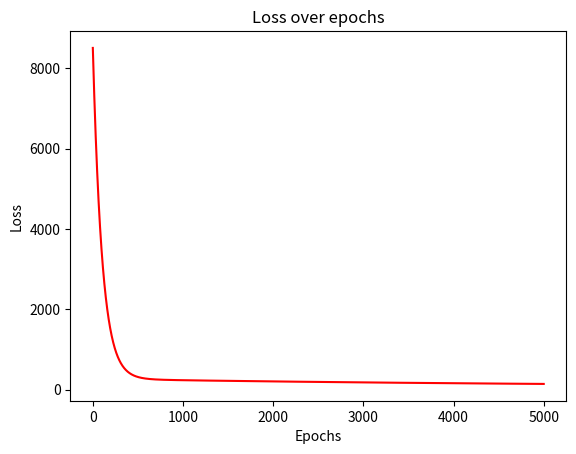
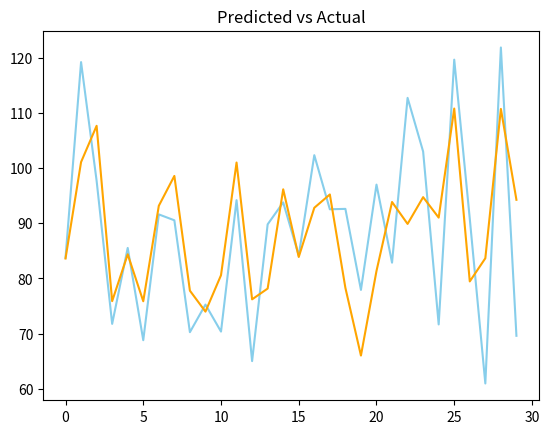
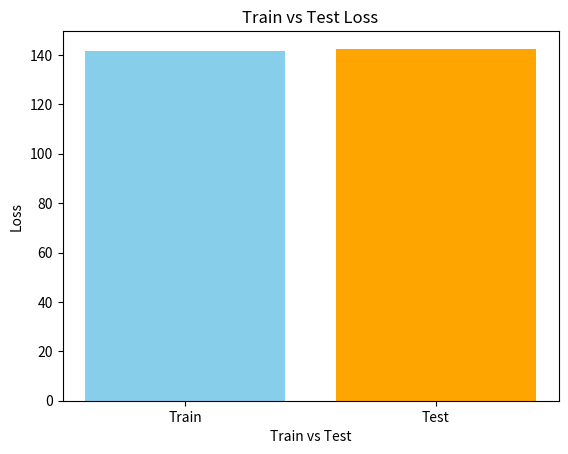

Source code (Python) for these figures, in order:
# Ridge Regression for Continuous Data

import pandas as pd
import numpy as np
import matplotlib.pyplot as plt
import seaborn as sns
import math
import random

np.random.seed(42)

n_samples = 120

study_hours = np.random.uniform(0, 10, n_samples)
attendance = np.random.uniform(50, 100, n_samples)
sleep_hours = np.random.uniform(4, 10, n_samples)

noise_1  = np.random.normal(0, 1, n_samples)
noise_2  = np.random.normal(0, 1, n_samples)
noise_3  = np.random.normal(0, 1, n_samples)
noise_4  = np.random.normal(0, 1, n_samples)
noise_5  = np.random.normal(0, 1, n_samples)
noise_6  = np.random.normal(0, 1, n_samples)
noise_7  = np.random.normal(0, 1, n_samples)
noise_8  = np.random.normal(0, 1, n_samples)
noise_9  = np.random.normal(0, 1, n_samples)
noise_10 = np.random.normal(0, 1, n_samples)
noise_11 = np.random.normal(0, 1, n_samples)
noise_12 = np.random.normal(0, 1, n_samples)

exam_score = (
    5 * study_hours +
    0.6 * attendance +
    3 * sleep_hours +
    np.random.normal(0, 8, n_samples)
)

df = pd.DataFrame({
    "StudyHours": study_hours,
    "Attendance": attendance,
    "SleepHours": sleep_hours,
    "Noise1": noise_1,
    "Noise2": noise_2,
    "Noise3": noise_3,
    "Noise4": noise_4,
    "Noise5": noise_5,
    "Noise6": noise_6,
    "Noise7": noise_7,
    "Noise8": noise_8,
    "Noise9": noise_9,
    "Noise10": noise_10,
    "Noise11": noise_11,
    "Noise12": noise_12,
    "ExamScore": exam_score
})

def linear_regression(X, y, weights, bias, n, lr, epochs, epsilon):
    total_loss = []
    w = weights.copy()
    b = bias
    for _ in range(epochs):
        y_pred = np.dot(X, w) + b
        error = y_pred - y

        grad_w = np.dot(X.T, error) / n
        grad_b = np.sum(error) / n

        if np.linalg.norm(grad_w) < epsilon and np.linalg.norm(grad_b) < epsilon:
            break

        w -= lr * grad_w
        b -= lr * grad_b

        loss = np.sum(error**2) / n

        total_loss.append(loss)
    return w, b, total_loss

def ridge_regression(X, y, weights, bias, n, lr, epochs, epsilon, _lambda):
    total_loss = []
    w = weights.copy()
    b = bias
    for _ in range(epochs):
        y_pred = np.dot(X, w) + b
        error = y_pred - y

        grad_w = np.dot(X.T, error) / n
        grad_b = np.mean(error)

        w = w - lr * (grad_w + 2 * w * _lambda)
        b = b - lr * grad_b

        if np.linalg.norm(grad_w) < epsilon and np.linalg.norm(grad_b) < epsilon:
            break

        loss = np.mean(error**2)
        penalty = np.sum(w**2) * _lambda

        total_loss.append(loss + penalty)
    return w, b, total_loss

def main():
    epochs = 5000
    learning_rate = 0.001
    epsilon = 1e-6

    train_size = 60 / n_samples
    validation_size = 30 / n_samples
    test_size = 30 / n_samples

    # Step 1: Extract dataset
    X = df.iloc[:, :df.shape[1] - 1].to_numpy()
    y = df.iloc[:, df.shape[1] -1].to_numpy()

    # Step 2: Split into test, train, and validation

    train_bounds = int(train_size * X.shape[0])
    validation_bounds = int((train_size + validation_size) * X.shape[0])

    X_train = X[:train_bounds]
    X_validation = X[train_bounds:validation_bounds]
    X_test = X[validation_bounds:]

    y_train = y[:train_bounds]
    y_validation = y[train_bounds:validation_bounds]
    y_test = y[validation_bounds:]

    # Step 3: Min-max normalize X

    X_min = np.min(X_train, axis=0)
    X_max = np.max(X_train, axis=0)

    X_train = (X_train - X_min) / (X_max - X_min)
    X_validation = (X_validation - X_min) / (X_max - X_min)
    X_test = (X_test - X_min) / (X_max - X_min)

    # Step 4: Apply gradient descent and analyze test data

    weights = np.zeros(X_train.shape[1])
    bias = 0

    new_weights, new_bias, loss_over_epochs = linear_regression(X_train, y_train, weights, bias, 
        len(y_train), learning_rate, epochs, epsilon)
    
    # Step 5: Analysis

    # --- Loss over epochs ---

    plt.title("Loss over epochs")
    plt.plot(loss_over_epochs, color="red")
    plt.xlabel("Epochs")
    plt.ylabel("Loss")
    plt.show()

    # --- Predicted vs Actual Test --- 

    y_pred_test = np.dot(X_test, new_weights) + new_bias

    plt.title("Predicted vs Actual")
    plt.plot(y_test, color="skyblue")
    plt.plot(y_pred_test, color="orange")
    plt.show()

    # --- Test Overfitting --- 

    labels = ["Train", "Test"]
    
    train_mse = np.mean((np.dot(X_train, new_weights) + new_bias - y_train)**2)
    test_mse = np.mean((np.dot(X_test, new_weights) + new_bias - y_test)**2)

    print(f"Train MSE: {train_mse}\nTest MSE: {test_mse}\n")

    plt.title("Train vs Test Loss")
    plt.bar(labels, [train_mse, test_mse], color=["skyblue", "orange"])
    plt.xlabel("Train vs Test")
    plt.ylabel("Loss")
    plt.show()

    # Step 6: Find the optimal value of lambda

    lambdas = [0, 0.01, 0.1, 1, 10, 100]
    
    # Step 7: Run ridge regression for all lambdas

    models = [
        ridge_regression(
            X_train, y_train,
            weights, bias,
            len(y_train),
            learning_rate,
            epochs,
            epsilon,
            l
        )
        for l in lambdas
    ]

    best_fit_weights = [model[0] for model in models]
    best_fit_bias = [model[1] for model in models]
    
    validation_mses = []
    for w, b in zip(best_fit_weights, best_fit_bias):
        validation_mse = np.mean(
            (np.dot(X_validation, w) + b - y_validation)**2
        )
        validation_mses.append(validation_mse)

    best_idx = np.argmin(validation_mses)
    best_weights = best_fit_weights[best_idx]
    best_bias = best_fit_bias[best_idx]
    best_lambda = lambdas[best_idx]

    print(f"The best value of lambda is: {best_lambda}\n")
    print(f"The optimal weights are: {best_weights}\n")
    print(f"The optimal bias is: {best_bias}\n")

    # Step 8: Conclusion: Was the model overfit?

    print(f"Was the model overfit? {'No' if best_lambda == 0 else 'Yes'}")

if __name__ == "__main__":
    main()
